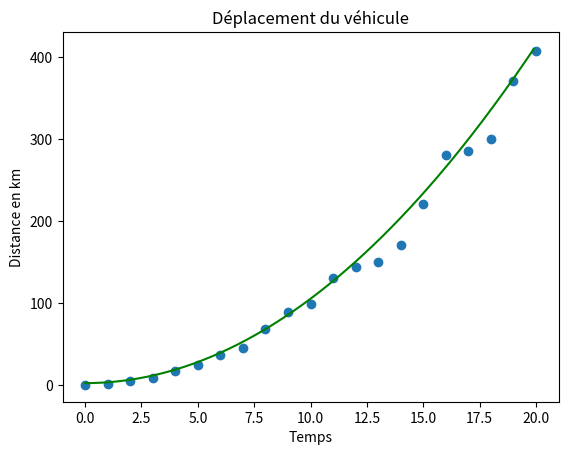

Here is the Python script that generated this plot:
# Importation des modules requis
import matplotlib.pyplot as plt
import numpy as np

x = [0,1,2,3,4,5,6,7,8,9,10,11,12,13,14,15,16,17,18,19,20]
y = [0,0.9,4.2,8.7,16.7,24,37,45,68,89,99,130,144,150,170,220,280,285,300,370,407]

plt.scatter(x,y)

plt.title('Déplacement du véhicule')
plt.xlabel('Temps')
plt.ylabel('Distance en km')

# Définition de l'ajustement
x_ajust = np.arange(0, 20, 0.1)
plt.plot(x_ajust, 1.0286 * x_ajust**2 + 2.1846, color='green')

plt.savefig('courbe.png')
plt.show()






 

